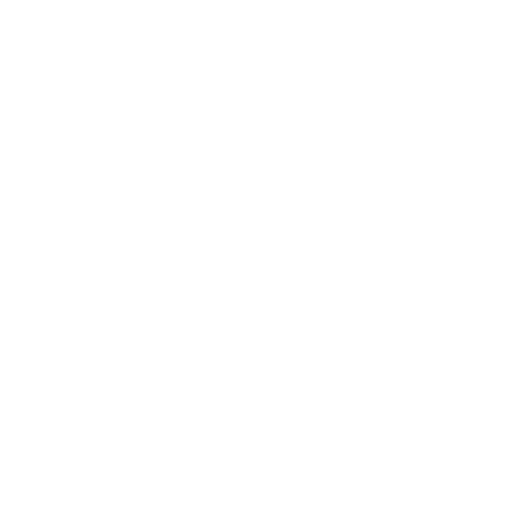
t = 0.00 s
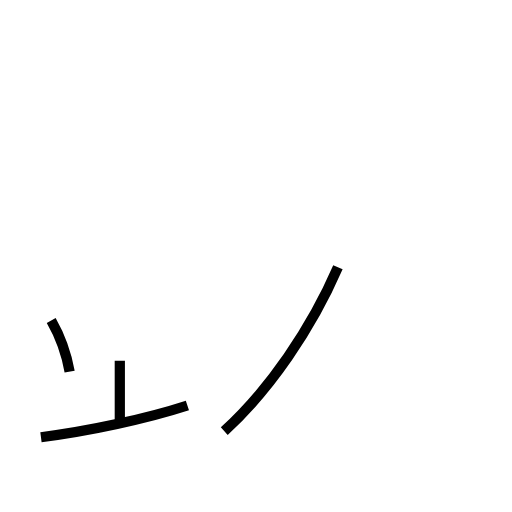
t = 1.36 s
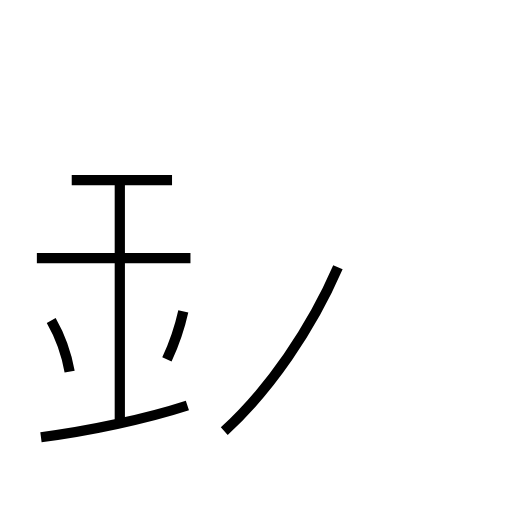
t = 2.79 s
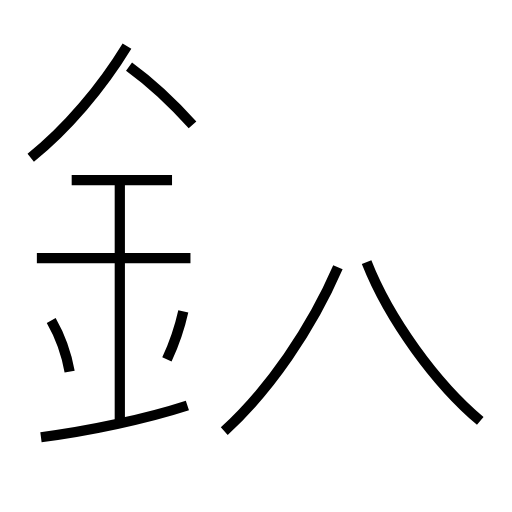
t = 4.05 s
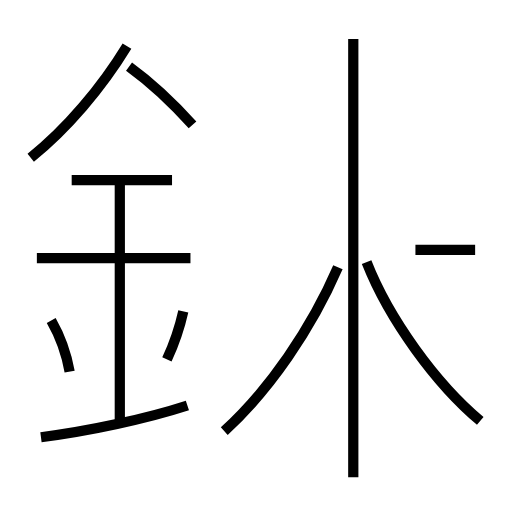
t = 5.51 s
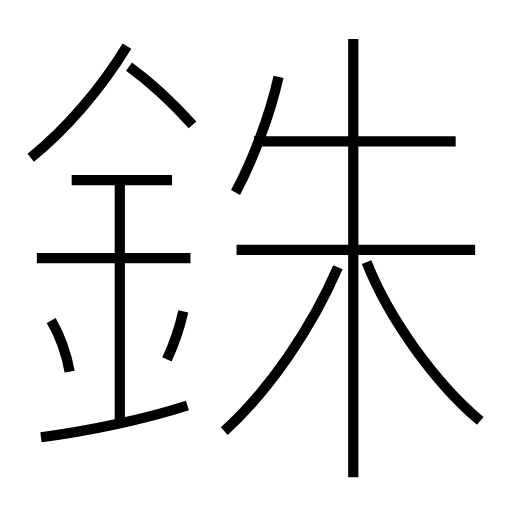
t = 6.99 s

The animated SVG that drew these frames (rendered in a browser with its animation timeline set to each time). Animation: 14 SMIL elements (animate=14); one cycle of 6.99 s.

<?xml version='1.0' encoding='utf-8'?>
<svg viewBox="0.0 -6.0 50.0 50.0" version="1.1" xmlns="http://www.w3.org/2000/svg"><rect x="-1000" y="-1000" width="2000" height="2000" stroke="white" fill="white" /><g style="fill:none;stroke:#000000;stroke-width:1"><path d="M 21.9 -1.9 C 26.3 -5.9 30.4 -11.9 33.0 -17.9 " transform="translate(0.0 38.0)" stroke-dasharray="19.60815197944822" stroke-dashoffset="19.60815197944822"><animate attributeName="stroke-dashoffset" from="19.60815197944822" to="0" dur="0.5882445593834466s" begin="0s" fill="freeze" /></path><path d="M 4.0 -1.3 C 8.7 -1.9 14.3 -3.1 18.3 -4.4 " transform="translate(0.0 38.0)" stroke-dasharray="14.650610982508002" stroke-dashoffset="14.650610982508002"><animate attributeName="stroke-dashoffset" from="14.650610982508002" to="0" dur="0.43951832947524005s" begin="0.5882445593834466s" fill="freeze" /></path><path d="M 6.8 -7.7 C 6.5 -9.4 5.8 -11.3 5.0 -12.7 " transform="translate(0.0 38.0)" stroke-dasharray="5.337831792960571" stroke-dashoffset="5.337831792960571"><animate attributeName="stroke-dashoffset" from="5.337831792960571" to="0" dur="0.16013495378881715s" begin="1.0277628888586867s" fill="freeze" /></path><path d="M 11.7 -2.9 L 11.7 -26.4 " transform="translate(0.0 38.0)" stroke-dasharray="23.5" stroke-dashoffset="23.5"><animate attributeName="stroke-dashoffset" from="23.5" to="0" dur="0.705s" begin="1.1878978426475038s" fill="freeze" /></path><path d="M 16.3 -8.9 C 16.9 -10.2 17.5 -11.8 17.9 -13.6 " transform="translate(0.0 38.0)" stroke-dasharray="4.974269489012845" stroke-dashoffset="4.974269489012845"><animate attributeName="stroke-dashoffset" from="4.974269489012845" to="0" dur="0.14922808467038534s" begin="1.8928978426475038s" fill="freeze" /></path><path d="M 18.6 -18.8 L 3.6 -18.8 " transform="translate(0.0 38.0)" stroke-dasharray="15.000000000000002" stroke-dashoffset="15.000000000000002"><animate attributeName="stroke-dashoffset" from="15.000000000000002" to="0" dur="0.45s" begin="2.042125927317889s" fill="freeze" /></path><path d="M 16.8 -26.4 L 7.0 -26.4 " transform="translate(0.0 38.0)" stroke-dasharray="9.8" stroke-dashoffset="9.8"><animate attributeName="stroke-dashoffset" from="9.8" to="0" dur="0.294s" begin="2.4921259273178893s" fill="freeze" /></path><path d="M 3.0 -28.6 C 6.5 -31.4 9.9 -35.4 12.4 -39.5 " transform="translate(0.0 38.0)" stroke-dasharray="14.46175244826423" stroke-dashoffset="14.46175244826423"><animate attributeName="stroke-dashoffset" from="14.46175244826423" to="0" dur="0.4338525734479269s" begin="2.7861259273178893s" fill="freeze" /></path><path d="M 18.8 -31.8 C 17.1 -33.7 14.8 -35.9 12.6 -37.5 " transform="translate(0.0 38.0)" stroke-dasharray="8.436364871597222" stroke-dashoffset="8.436364871597222"><animate attributeName="stroke-dashoffset" from="8.436364871597222" to="0" dur="0.25309094614791666s" begin="3.219978500765816s" fill="freeze" /></path><path d="M 46.9 -2.9 C 42.6 -6.5 38.0 -12.8 35.8 -18.4 " transform="translate(0.0 38.0)" stroke-dasharray="19.23350877794151" stroke-dashoffset="19.23350877794151"><animate attributeName="stroke-dashoffset" from="19.23350877794151" to="0" dur="0.5770052633382452s" begin="3.473069446913733s" fill="freeze" /></path><path d="M 34.5 2.6 L 34.5 -40.2 " transform="translate(0.0 38.0)" stroke-dasharray="42.800000000000004" stroke-dashoffset="42.800000000000004"><animate attributeName="stroke-dashoffset" from="42.800000000000004" to="0" dur="1.284s" begin="4.0500747102519785s" fill="freeze" /></path><path d="M 46.4 -19.6 L 23.1 -19.6 " transform="translate(0.0 38.0)" stroke-dasharray="23.299999999999997" stroke-dashoffset="23.299999999999997"><animate attributeName="stroke-dashoffset" from="23.299999999999997" to="0" dur="0.6989999999999998s" begin="5.334074710251978s" fill="freeze" /></path><path d="M 23.0 -25.2 C 24.6 -28.2 26.3 -32.5 27.2 -36.5 " transform="translate(0.0 38.0)" stroke-dasharray="12.087700637224382" stroke-dashoffset="12.087700637224382"><animate attributeName="stroke-dashoffset" from="12.087700637224382" to="0" dur="0.36263101911673146s" begin="6.033074710251978s" fill="freeze" /></path><path d="M 44.5 -30.2 L 24.8 -30.2" transform="translate(0.0 38.0)" stroke-dasharray="19.7" stroke-dashoffset="19.7"><animate attributeName="stroke-dashoffset" from="19.7" to="0" dur="0.591s" begin="6.39570572936871s" fill="freeze" /></path></g></svg>
